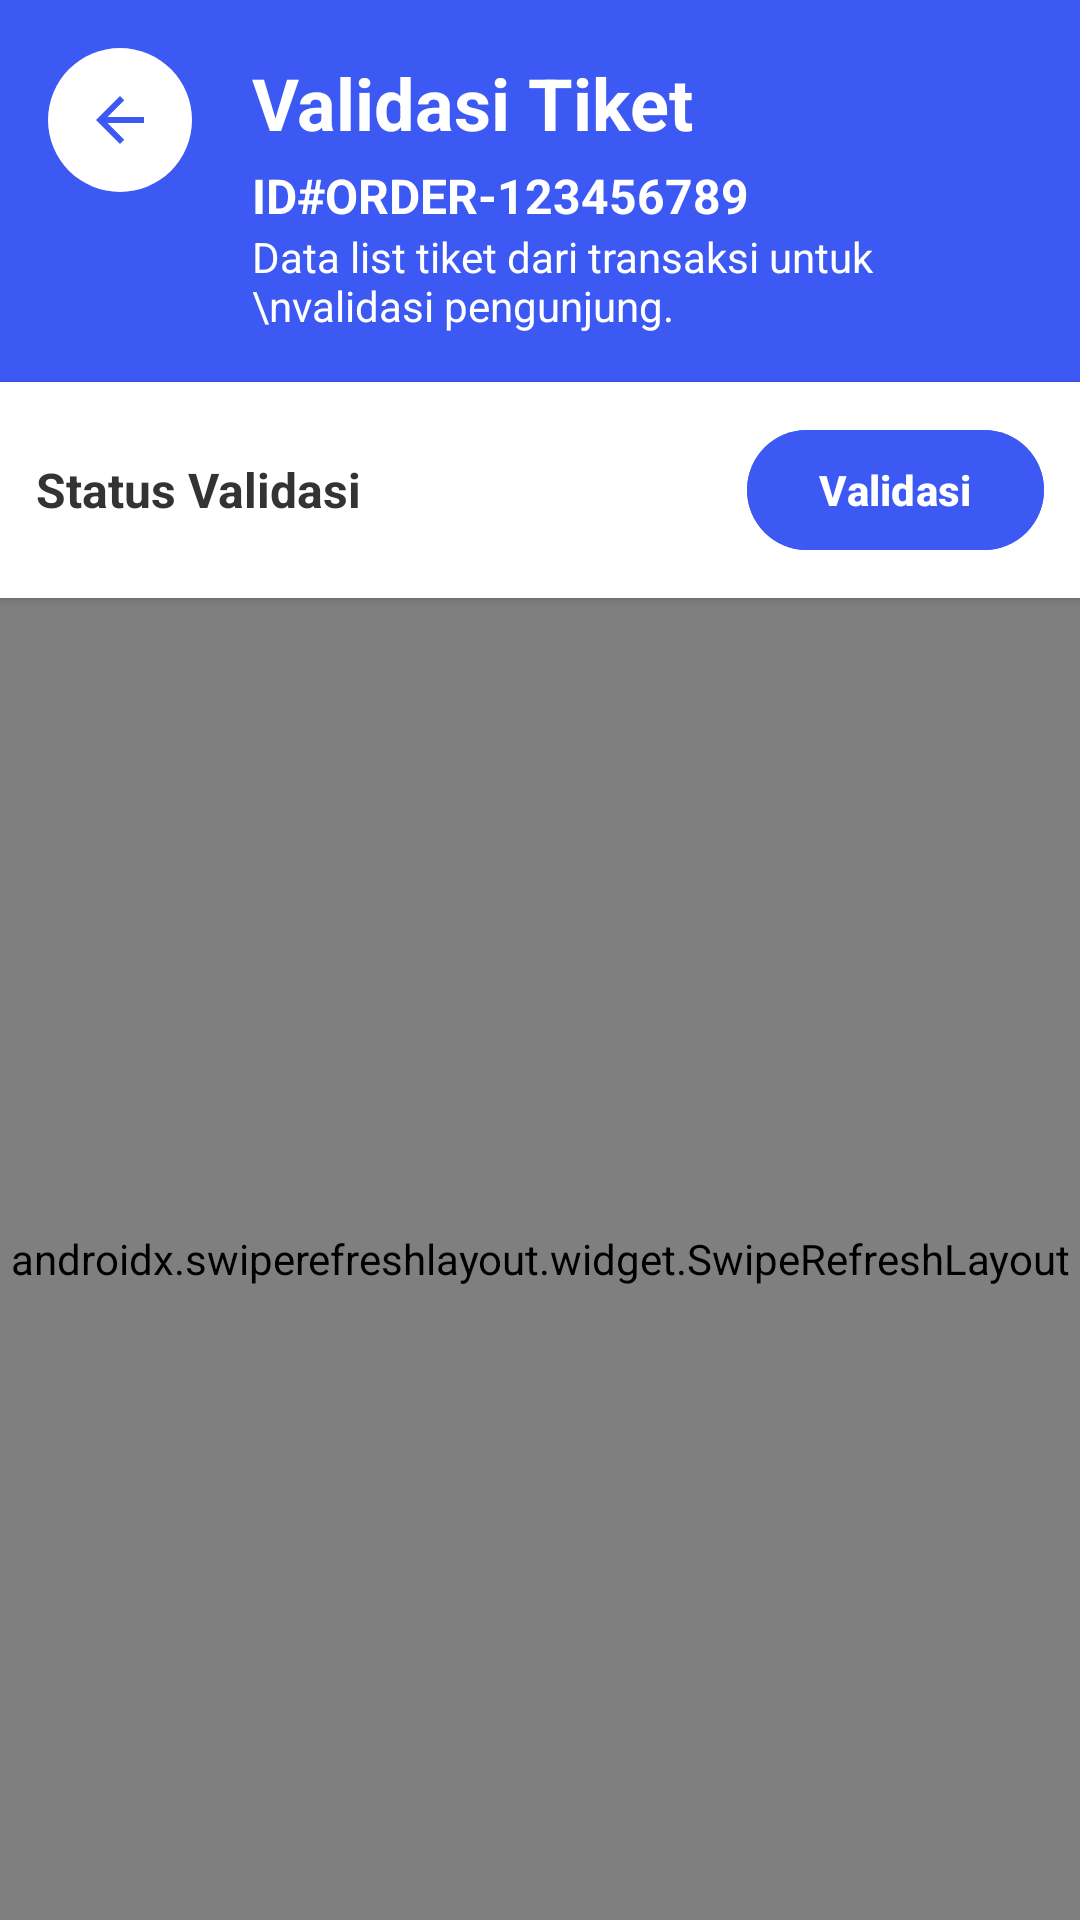

Here is an Android app screen rendered from its layout file. Give the layout XML and the strings, colors and styles it references.
<!-- AndroidManifest.xml: application theme Theme.SumberComplang -->
<!-- res/layout/activity_validasi_tiket.xml -->
<?xml version="1.0" encoding="utf-8"?>
<androidx.constraintlayout.widget.ConstraintLayout xmlns:android="http://schemas.android.com/apk/res/android"
    xmlns:app="http://schemas.android.com/apk/res-auto"
    xmlns:tools="http://schemas.android.com/tools"
    android:layout_width="match_parent"
    android:layout_height="match_parent"
    android:backgroundTintMode="add"
    android:fillViewport="true">

    <LinearLayout
        android:layout_width="0dp"
        android:layout_height="0dp"
        android:background="#f5f5f5"
        android:orientation="vertical"
        app:layout_constraintBottom_toBottomOf="parent"
        app:layout_constraintEnd_toEndOf="parent"
        app:layout_constraintStart_toStartOf="parent"
        app:layout_constraintTop_toTopOf="parent">

        
        <RelativeLayout
            android:id="@+id/headerLayout"
            android:layout_width="match_parent"
            android:layout_height="wrap_content"
            android:background="#3D59F4"
            android:padding="16dp">

            <ImageButton
                android:id="@+id/btnBack"
                android:layout_width="48dp"
                android:layout_height="48dp"
                android:background="@drawable/bg_circle_white"
                android:scaleType="center"
                android:src="@drawable/ic_back_arrow"
                app:tint="#3D59F4" />

            <LinearLayout
                android:id="@+id/linearLayout"
                android:layout_width="wrap_content"
                android:layout_height="wrap_content"
                android:layout_alignTop="@+id/btnBack"
                android:layout_marginStart="20dp"
                android:layout_marginTop="2dp"
                android:layout_toEndOf="@+id/btnBack"
                android:orientation="vertical">

                <TextView
                    android:id="@+id/tvPembelianTiket"
                    android:layout_width="wrap_content"
                    android:layout_height="wrap_content"
                    android:text="Validasi Tiket"
                    android:textColor="@android:color/white"
                    android:textSize="24sp"
                    android:textStyle="bold" />

                <TextView
                    android:id="@+id/tvOrderId"
                    android:layout_width="wrap_content"
                    android:layout_height="wrap_content"
                    android:text="ID#ORDER-123456789"
                    android:textColor="@android:color/white"
                    android:textSize="16sp"
                    android:textStyle="bold"
                    android:layout_marginTop="4dp" />

                <TextView
                    android:layout_width="wrap_content"
                    android:layout_height="wrap_content"
                    android:text="Data list tiket dari transaksi untuk \nvalidasi pengunjung."
                    android:textColor="@android:color/white"
                    android:textSize="14sp" />

            </LinearLayout>

        </RelativeLayout>

        
        <LinearLayout
            android:layout_width="match_parent"
            android:layout_height="wrap_content"
            android:orientation="horizontal"
            android:padding="12dp"
            android:gravity="center_vertical"
            android:background="#FFFFFF"
            android:elevation="2dp">

            <TextView
                android:id="@+id/tvStatus"
                android:layout_width="wrap_content"
                android:layout_height="wrap_content"
                android:text="Status Validasi"
                android:textColor="#333333"
                android:textSize="16sp"
                android:textStyle="bold" />

            <View
                android:layout_width="0dp"
                android:layout_height="0dp"
                android:layout_weight="1" />

            <Button
                android:id="@+id/btnValidasi"
                android:layout_width="wrap_content"
                android:layout_height="wrap_content"
                android:text="Validasi"
                android:textColor="#FFFFFF"
                android:textStyle="bold"
                android:backgroundTint="#3D59F4"
                android:paddingStart="24dp"
                android:paddingEnd="24dp" />
        </LinearLayout>

        
        <FrameLayout
            android:layout_width="match_parent"
            android:layout_height="0dp"
            android:layout_weight="1">

            <androidx.swiperefreshlayout.widget.SwipeRefreshLayout
                android:id="@+id/swipeRefreshLayout"
                android:layout_width="match_parent"
                android:layout_height="match_parent"
                android:background="#f5f5f5">

                <androidx.recyclerview.widget.RecyclerView
                    android:id="@+id/rvItemValidasi"
                    android:layout_width="match_parent"
                    android:layout_height="match_parent"
                    android:clipToPadding="false"
                    android:padding="8dp"
                    tools:listitem="@layout/item_validasi_tiket" />

            </androidx.swiperefreshlayout.widget.SwipeRefreshLayout>

            
            <ProgressBar
                android:id="@+id/progressBar"
                android:layout_width="56dp"
                android:layout_height="56dp"
                android:layout_gravity="center"
                android:indeterminate="true"
                android:visibility="gone" />

            
            <LinearLayout
                android:id="@+id/emptyStateLayout"
                android:layout_width="match_parent"
                android:layout_height="match_parent"
                android:gravity="center"
                android:orientation="vertical"
                android:visibility="gone">

                <ImageView
                    android:layout_width="120dp"
                    android:layout_height="120dp"
                    android:src="@drawable/ic_empty_history"
                    app:tint="#CCCCCC" />

                <TextView
                    android:layout_width="wrap_content"
                    android:layout_height="wrap_content"
                    android:layout_marginTop="16dp"
                    android:text="Tidak ada tiket ditemukan"
                    android:textColor="#666666"
                    android:textSize="18sp"
                    android:textStyle="bold" />
            </LinearLayout>
        </FrameLayout>
    </LinearLayout>
</androidx.constraintlayout.widget.ConstraintLayout>
<!-- res/layout/item_validasi_tiket.xml (included above) -->
<?xml version="1.0" encoding="utf-8"?>
<androidx.cardview.widget.CardView xmlns:android="http://schemas.android.com/apk/res/android"
    xmlns:app="http://schemas.android.com/apk/res-auto"
    xmlns:tools="http://schemas.android.com/tools"
    android:layout_width="match_parent"
    android:layout_height="wrap_content"
    android:layout_marginBottom="8dp"
    app:cardCornerRadius="12dp"
    app:cardElevation="2dp">

    <LinearLayout
        android:layout_width="match_parent"
        android:layout_height="wrap_content"
        android:orientation="vertical"
        android:padding="16dp">

        
        <LinearLayout
            android:layout_width="match_parent"
            android:layout_height="wrap_content"
            android:orientation="horizontal"
            android:gravity="center_vertical">

            <LinearLayout
                android:layout_width="0dp"
                android:layout_height="wrap_content"
                android:layout_weight="1"
                android:orientation="vertical"
                android:layout_marginStart="8dp">

                <TextView
                    android:id="@+id/tvNamaTiket"
                    android:layout_width="match_parent"
                    android:layout_height="wrap_content"
                    android:textSize="16sp"
                    android:textStyle="bold"
                    android:textColor="#1A1A1A"
                    tools:text="Tiket Kolam Renang" />

                <TextView
                    android:id="@+id/tvJenisTiket"
                    android:layout_width="wrap_content"
                    android:layout_height="wrap_content"
                    android:layout_marginTop="4dp"
                    android:background="@drawable/bg_status_validate"
                    android:padding="5dp"
                    android:paddingStart="20dp"
                    android:paddingEnd="20dp"
                    android:textColor="#FFFFFF"
                    android:textSize="14sp"
                    android:textStyle="bold"
                    tools:text="Kolam" />
            </LinearLayout>

            <TextView
                android:id="@+id/tvHarga"
                android:layout_width="wrap_content"
                android:layout_height="wrap_content"
                android:textSize="16sp"
                android:textStyle="bold"
                android:textColor="#3D59F4"
                tools:text="Rp 50.000" />
        </LinearLayout>

        
        <LinearLayout
            android:id="@+id/layoutPlatNomor"
            android:layout_width="match_parent"
            android:layout_height="wrap_content"
            android:orientation="horizontal"
            android:layout_marginTop="12dp"
            android:paddingTop="8dp"
            android:paddingBottom="4dp"
            android:visibility="gone"
            tools:visibility="visible"
            android:background="#F5F8FF">

            <ImageView
                android:layout_width="24dp"
                android:layout_height="24dp"
                android:src="@drawable/ic_car"
                app:tint="#3D59F4"
                android:layout_gravity="center_vertical" />

            <LinearLayout
                android:layout_width="match_parent"
                android:layout_height="wrap_content"
                android:orientation="vertical"
                android:layout_marginStart="8dp">
                
                <TextView
                    android:layout_width="wrap_content"
                    android:layout_height="wrap_content"
                    android:text="Nomor Plat"
                    android:textSize="12sp"
                    android:textColor="#666666" />
                
                <TextView
                    android:id="@+id/tvPlatNomor"
                    android:layout_width="wrap_content"
                    android:layout_height="wrap_content"
                    android:textSize="16sp"
                    android:textStyle="bold"
                    android:textColor="#1A1A1A"
                    android:letterSpacing="0.1"
                    tools:text="AB 1234 XYZ" />
            </LinearLayout>
        </LinearLayout>
        
    </LinearLayout>
</androidx.cardview.widget.CardView>
<!-- resources referenced by this layout -->
<resources>
  <!-- drawable bg_circle_white (drawable) -->
  <shape xmlns:android="http://schemas.android.com/apk/res/android"
      android:shape="oval">
      <solid android:color="@android:color/white"/>
  </shape>
  <!-- drawable bg_status_validate (drawable) -->
  <shape xmlns:android="http://schemas.android.com/apk/res/android"
      android:shape="rectangle">
      <solid android:color="@color/blue"/> 
      <corners android:radius="12dp"/>
  </shape>
  <!-- drawable ic_back_arrow (drawable) -->
  <vector xmlns:android="http://schemas.android.com/apk/res/android"
      android:width="24dp"
      android:height="24dp"
      android:viewportWidth="24"
      android:viewportHeight="24">
      <path
          android:fillColor="#000000"
          android:pathData="M20,11H7.83l5.59-5.59L12,4l-8,8 8,8 1.41-1.41L7.83,13H20v-2z"/>
  </vector>
  <!-- drawable ic_car (drawable) -->
  <vector xmlns:android="http://schemas.android.com/apk/res/android"
      android:width="24dp"
      android:height="24dp"
      android:viewportWidth="24"
      android:viewportHeight="24">
      <path
          android:fillColor="#333333"
          android:pathData="M18.92,6.01C18.72,5.42 18.16,5 17.5,5h-11c-0.66,0 -1.21,0.42 -1.42,1.01L3,12v8c0,0.55 0.45,1 1,1h1c0.55,0 1,-0.45 1,-1v-1h12v1c0,0.55 0.45,1 1,1h1c0.55,0 1,-0.45 1,-1v-8l-2.08,-5.99zM6.5,16c-0.83,0 -1.5,-0.67 -1.5,-1.5S5.67,13 6.5,13s1.5,0.67 1.5,1.5S7.33,16 6.5,16zM17.5,16c-0.83,0 -1.5,-0.67 -1.5,-1.5s0.67,-1.5 1.5,-1.5 1.5,0.67 1.5,1.5 -0.67,1.5 -1.5,1.5zM5,11l1.5,-4.5h11L19,11L5,11z" />
  </vector>
  <!-- drawable ic_empty_history (drawable) -->
  <vector xmlns:android="http://schemas.android.com/apk/res/android"
      android:width="24dp"
      android:height="24dp"
      android:viewportWidth="24"
      android:viewportHeight="24">
      <path
          android:fillColor="#9E9E9E"
          android:pathData="M13,3c-4.97,0 -9,4.03 -9,9L1,12l3.89,3.89 0.07,0.14L9,12L6,12c0,-3.87 3.13,-7 7,-7s7,3.13 7,7 -3.13,7 -7,7c-1.93,0 -3.68,-0.79 -4.94,-2.06l-1.42,1.42C8.27,19.99 10.51,21 13,21c4.97,0 9,-4.03 9,-9s-4.03,-9 -9,-9zM12,8v5l4.28,2.54 0.72,-1.21 -3.5,-2.08L13.5,8L12,8z" />
  </vector>
  <style name="Theme.SumberComplang" parent="Base.Theme.SumberComplang" />
  <color name="blue">#3D59F4</color>
  <style name="Base.Theme.SumberComplang" parent="Theme.Material3.DayNight.NoActionBar">
          
           <item name="colorPrimary">@color/blue</item>
      </style>
</resources>
